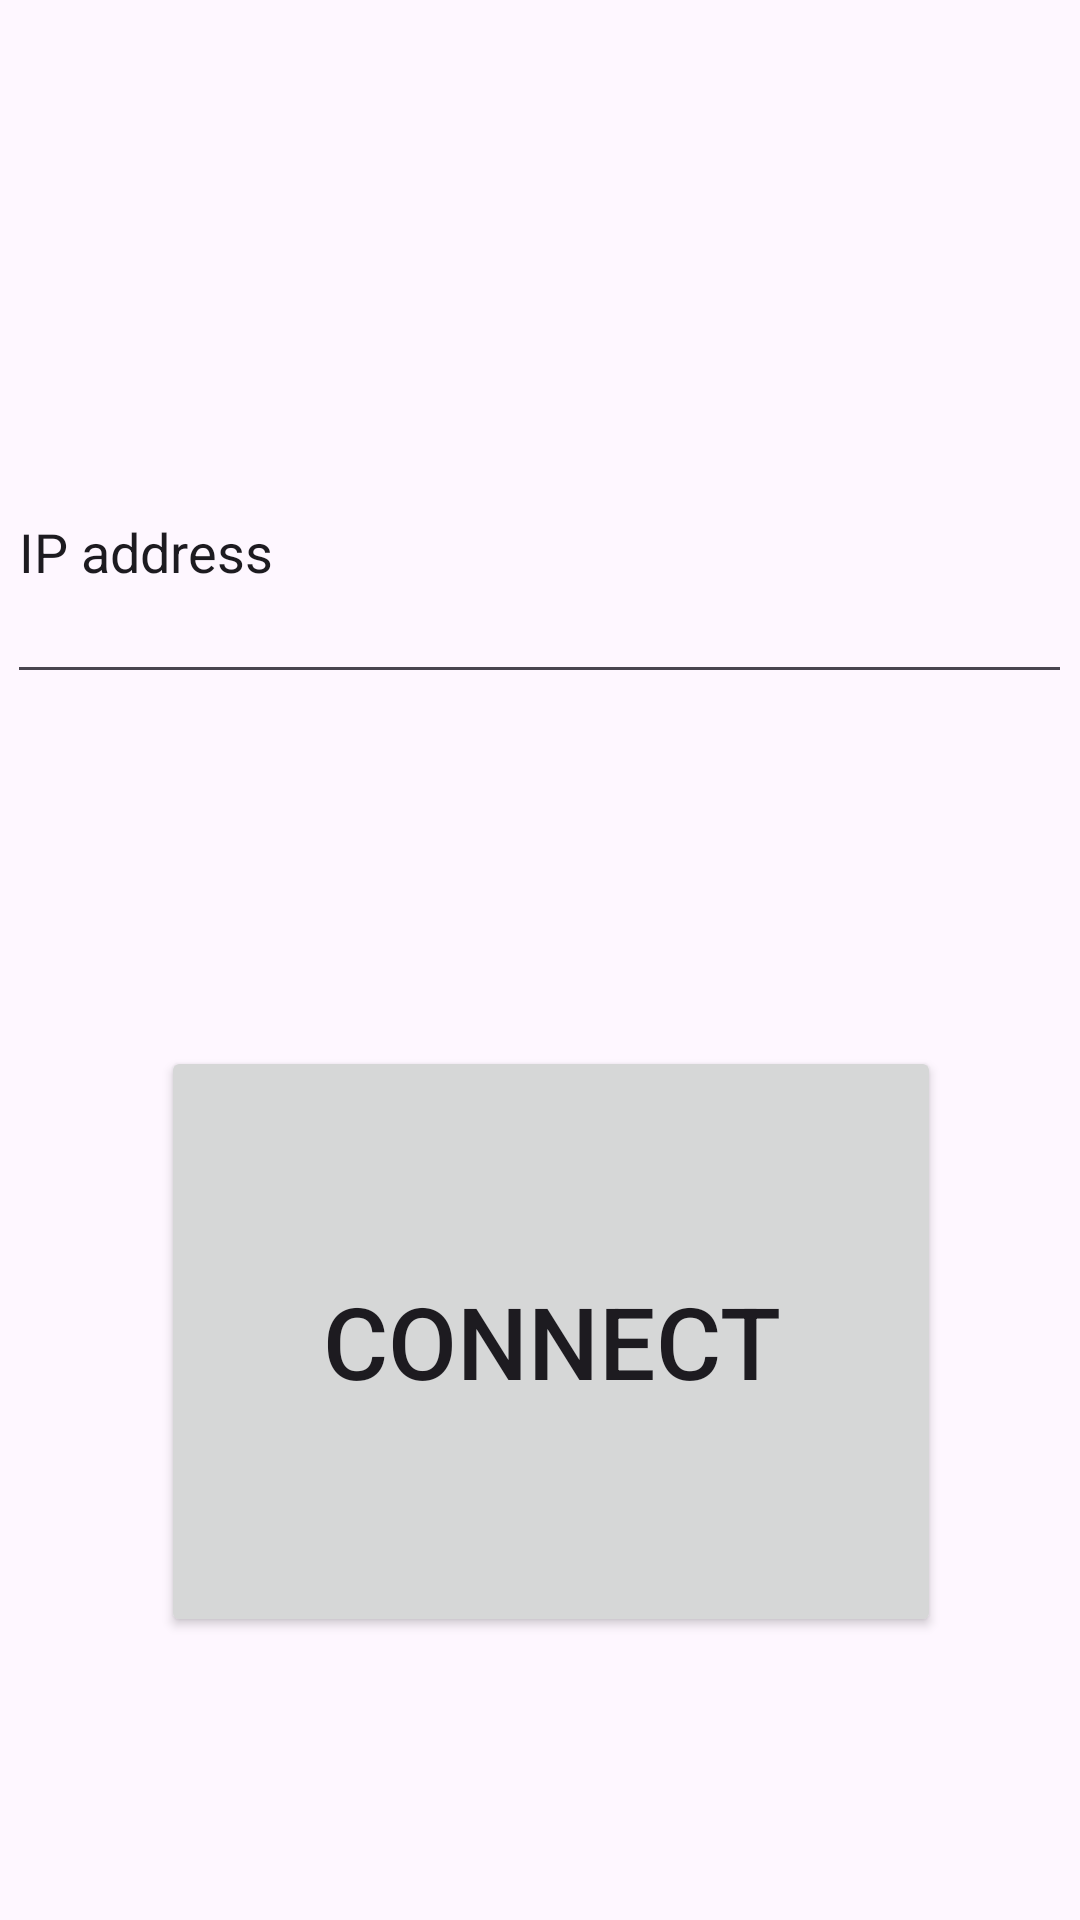

This screen was rendered from an Android layout file. Write that file and the resources it references.
<!-- AndroidManifest.xml: application theme Theme.MCAP -->
<!-- res/layout/activity_connect.xml -->
<?xml version="1.0" encoding="utf-8"?>
<androidx.constraintlayout.widget.ConstraintLayout xmlns:android="http://schemas.android.com/apk/res/android"
    xmlns:app="http://schemas.android.com/apk/res-auto"
    xmlns:tools="http://schemas.android.com/tools"
    android:id="@+id/main"
    android:layout_width="match_parent"
    android:layout_height="match_parent"
    tools:context=".ConnectActivity">

    <EditText
        android:id="@+id/editConnectIP"
        android:layout_width="355dp"
        android:layout_height="98dp"
        android:ems="10"
        android:inputType="text"
        android:text="IP address"
        app:layout_constraintBottom_toBottomOf="parent"
        app:layout_constraintEnd_toEndOf="parent"
        app:layout_constraintHorizontal_bias="0.497"
        app:layout_constraintStart_toStartOf="parent"
        app:layout_constraintTop_toTopOf="parent"
        app:layout_constraintVertical_bias="0.246" />

    <Button
        android:id="@+id/btnConnect"
        android:layout_width="260dp"
        android:layout_height="197dp"
        android:text="Connect"
        android:textSize="100px"
        app:layout_constraintBottom_toBottomOf="parent"
        app:layout_constraintEnd_toEndOf="parent"
        app:layout_constraintHorizontal_bias="0.537"
        app:layout_constraintStart_toStartOf="parent"
        app:layout_constraintTop_toTopOf="parent"
        app:layout_constraintVertical_bias="0.787" />
</androidx.constraintlayout.widget.ConstraintLayout>
<!-- resources referenced by this layout -->
<resources>
  <style name="Theme.MCAP" parent="Base.Theme.MCAP" />
  <style name="Base.Theme.MCAP" parent="Theme.Material3.DayNight.NoActionBar">
          
          
      </style>
</resources>
